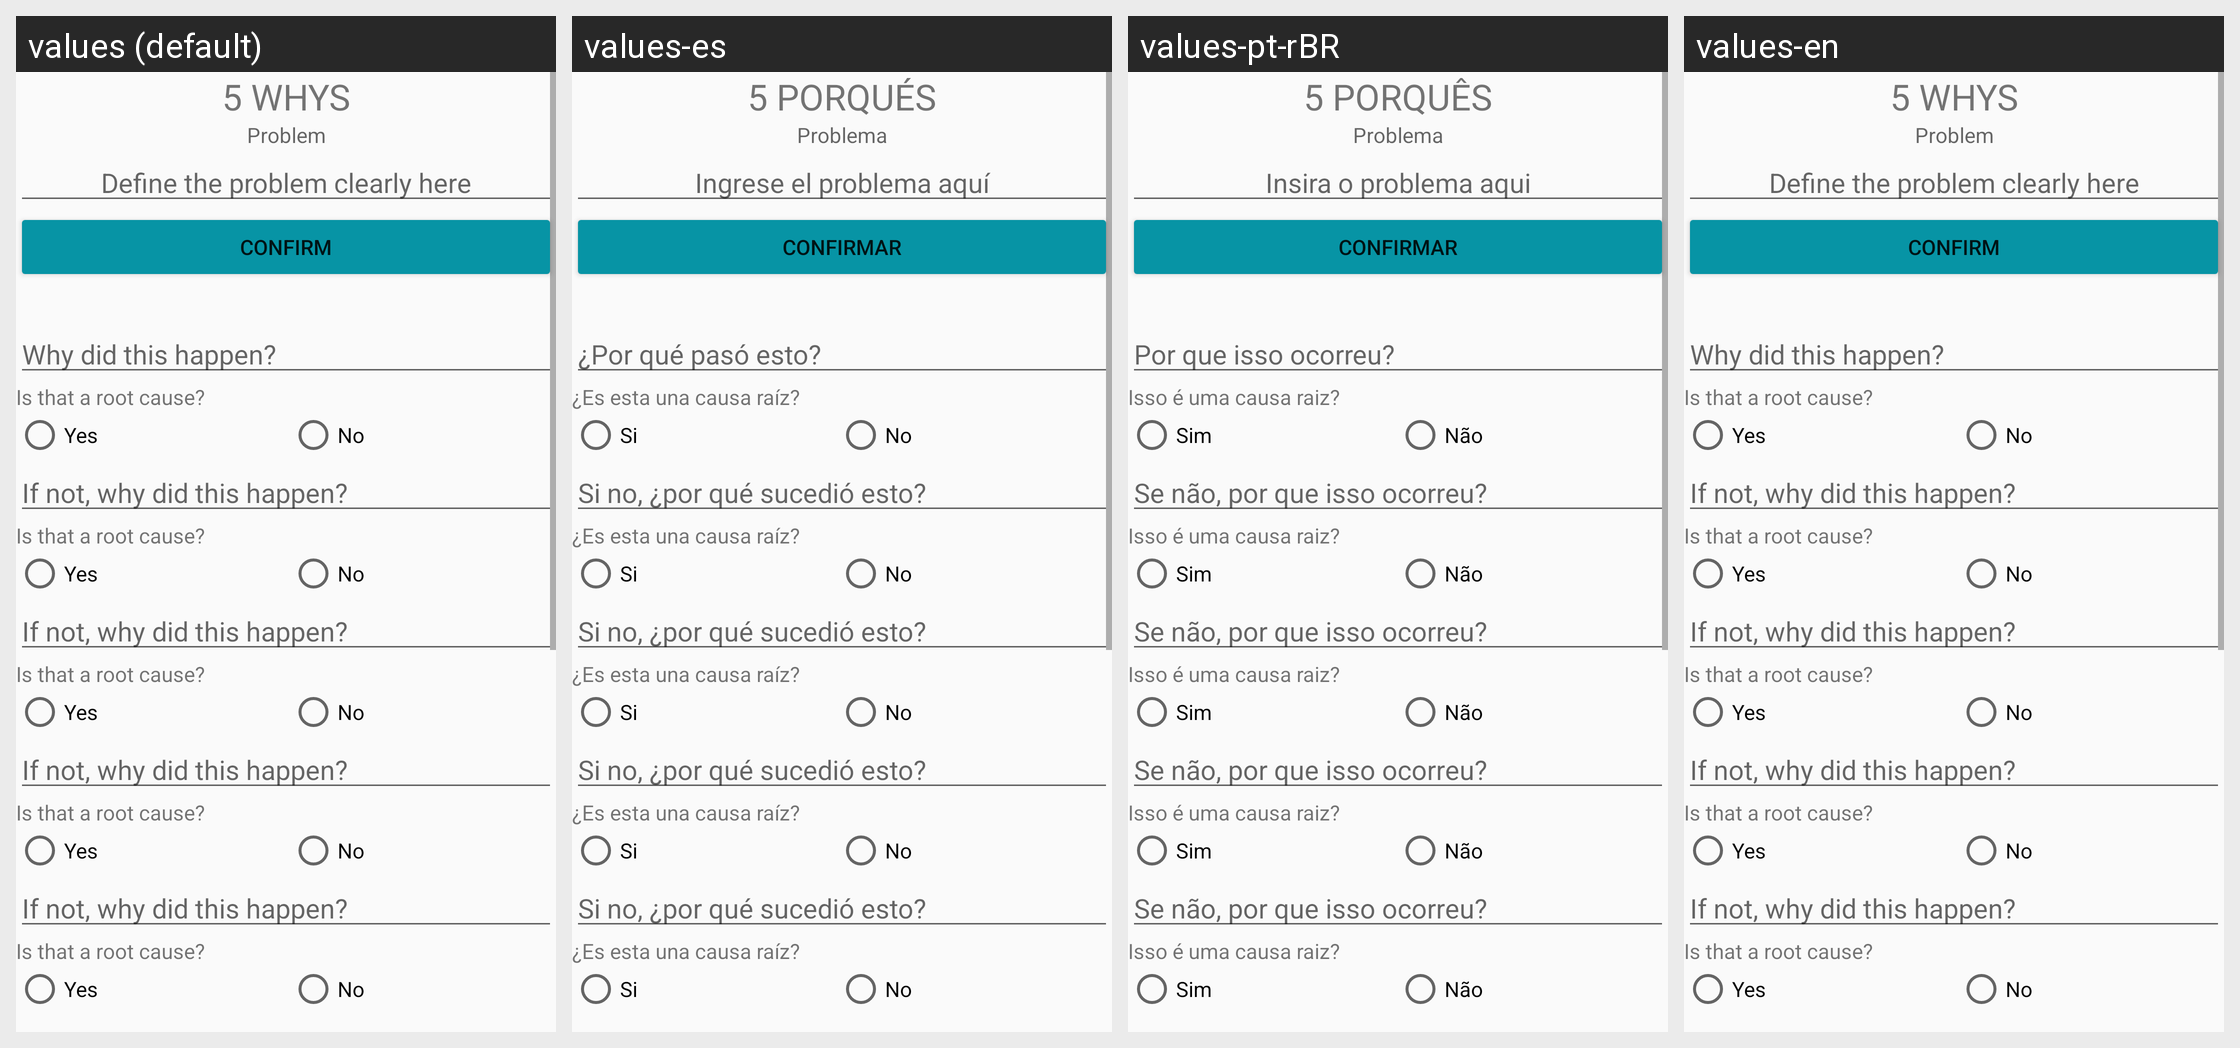

For this localized Android screen grid, give each drawn string resource with its value in every locale shown.
Android screen res/layout/activity_five_whys.xml rendered under 4 locales, left to right: values (default), values-es, values-pt-rBR, values-en. Device: Nexus 5 (rendered at 1080×1920; each locale shown at half size, 540×960, under a caption strip naming it); theme AppTheme.
Strings drawn on this screen, with the default value and each locale's value (text and hints the layout hard-codes, and strings that could not be matched under every locale, appear in the picture but are not listed):

five_name
  values: 5 Whys
  values-es: 5 Porqués
  values-pt-rBR: 5 Porquês
  values-en: 5 Whys

problem
  values: Problem
  values-es: Problema
  values-pt-rBR: Problema
  values-en: Problem

main_problem
  values: Define the problem clearly here
  values-es: Ingrese el problema aquí
  values-pt-rBR: Insira o problema aqui
  values-en: Define the problem clearly here

confirm
  values: Confirm
  values-es: Confirmar
  values-pt-rBR: Confirmar
  values-en: Confirm

five_q1
  values: Why did this happen?
  values-es: ¿Por qué pasó esto?
  values-pt-rBR: Por que isso ocorreu?
  values-en: Why did this happen?

root
  values: Is that a root cause?
  values-es: ¿Es esta una causa raíz?
  values-pt-rBR: Isso é uma causa raiz?
  values-en: Is that a root cause?

yes_rdbtn
  values: Yes
  values-es: Si
  values-pt-rBR: Sim
  values-en: Yes

no_rdbtn
  values: No
  values-es: No
  values-pt-rBR: Não
  values-en: No

five_q2
  values: If not, why did this happen?
  values-es: Si no, ¿por qué sucedió esto?
  values-pt-rBR: Se não, por que isso ocorreu?
  values-en: If not, why did this happen?

five_q3
  values: If not, why did this happen?
  values-es: Si no, ¿por qué sucedió esto?
  values-pt-rBR: Se não, por que isso ocorreu?
  values-en: If not, why did this happen?

five_q4
  values: If not, why did this happen?
  values-es: Si no, ¿por qué sucedió esto?
  values-pt-rBR: Se não, por que isso ocorreu?
  values-en: If not, why did this happen?

five_q5
  values: If not, why did this happen?
  values-es: Si no, ¿por qué sucedió esto?
  values-pt-rBR: Se não, por que isso ocorreu?
  values-en: If not, why did this happen?

five_q7
  values: If not, why did this happen?
  values-es: Si no, ¿por qué sucedió esto?
  values-pt-rBR: Se não, por que isso ocorreu?
  values-en: If not, why did this happen?

five_q8
  values: If not, why did this happen?
  values-es: Si no, ¿por qué sucedió esto?
  values-pt-rBR: Se não, por que isso ocorreu?
  values-en: If not, why did this happen?
